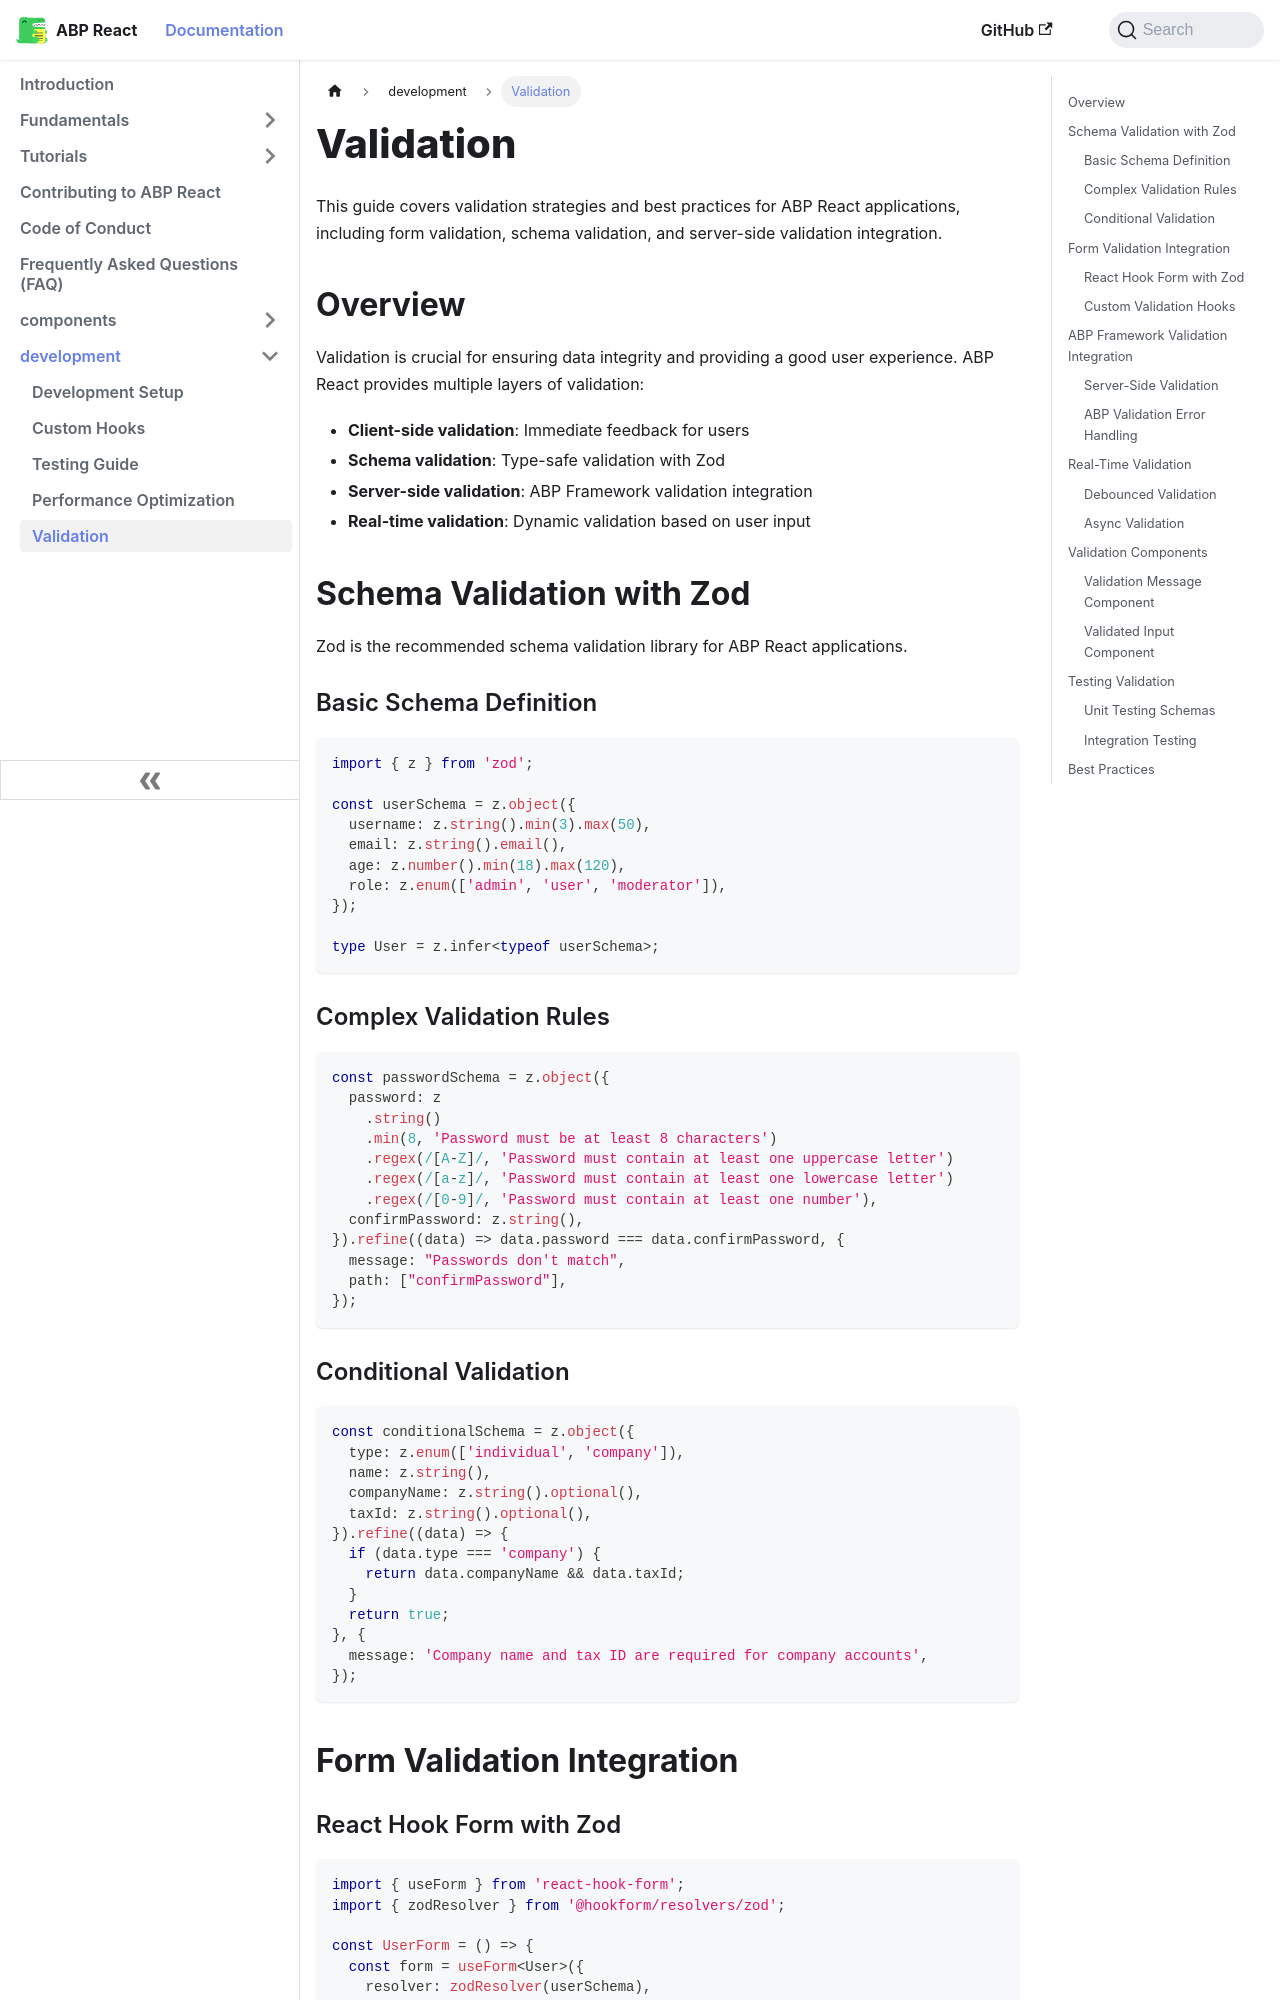

repository: antosubash/abp-react · page: docs/development/validation/index.html · generator: docusaurus

# Validation

This guide covers validation strategies and best practices for ABP React applications, including form validation, schema validation, and server-side validation integration.

## Overview

Validation is crucial for ensuring data integrity and providing a good user experience. ABP React provides multiple layers of validation:

- **Client-side validation**: Immediate feedback for users
- **Schema validation**: Type-safe validation with Zod
- **Server-side validation**: ABP Framework validation integration
- **Real-time validation**: Dynamic validation based on user input

## Schema Validation with Zod

Zod is the recommended schema validation library for ABP React applications.

### Basic Schema Definition

```typescript
import { z } from 'zod';

const userSchema = z.object({
  username: z.string().min(3).max(50),
  email: z.string().email(),
  age: z.number().min(18).max(120),
  role: z.enum(['admin', 'user', 'moderator']),
});

type User = z.infer<typeof userSchema>;
```

### Complex Validation Rules

```typescript
const passwordSchema = z.object({
  password: z
    .string()
    .min(8, 'Password must be at least 8 characters')
    .regex(/[A-Z]/, 'Password must contain at least one uppercase letter')
    .regex(/[a-z]/, 'Password must contain at least one lowercase letter')
    .regex(/[0-9]/, 'Password must contain at least one number'),
  confirmPassword: z.string(),
}).refine((data) => data.password === data.confirmPassword, {
  message: "Passwords don't match",
  path: ["confirmPassword"],
});
```

### Conditional Validation

```typescript
const conditionalSchema = z.object({
  type: z.enum(['individual', 'company']),
  name: z.string(),
  companyName: z.string().optional(),
  taxId: z.string().optional(),
}).refine((data) => {
  if (data.type === 'company') {
    return data.companyName && data.taxId;
  }
  return true;
}, {
  message: 'Company name and tax ID are required for company accounts',
});
```

## Form Validation Integration
